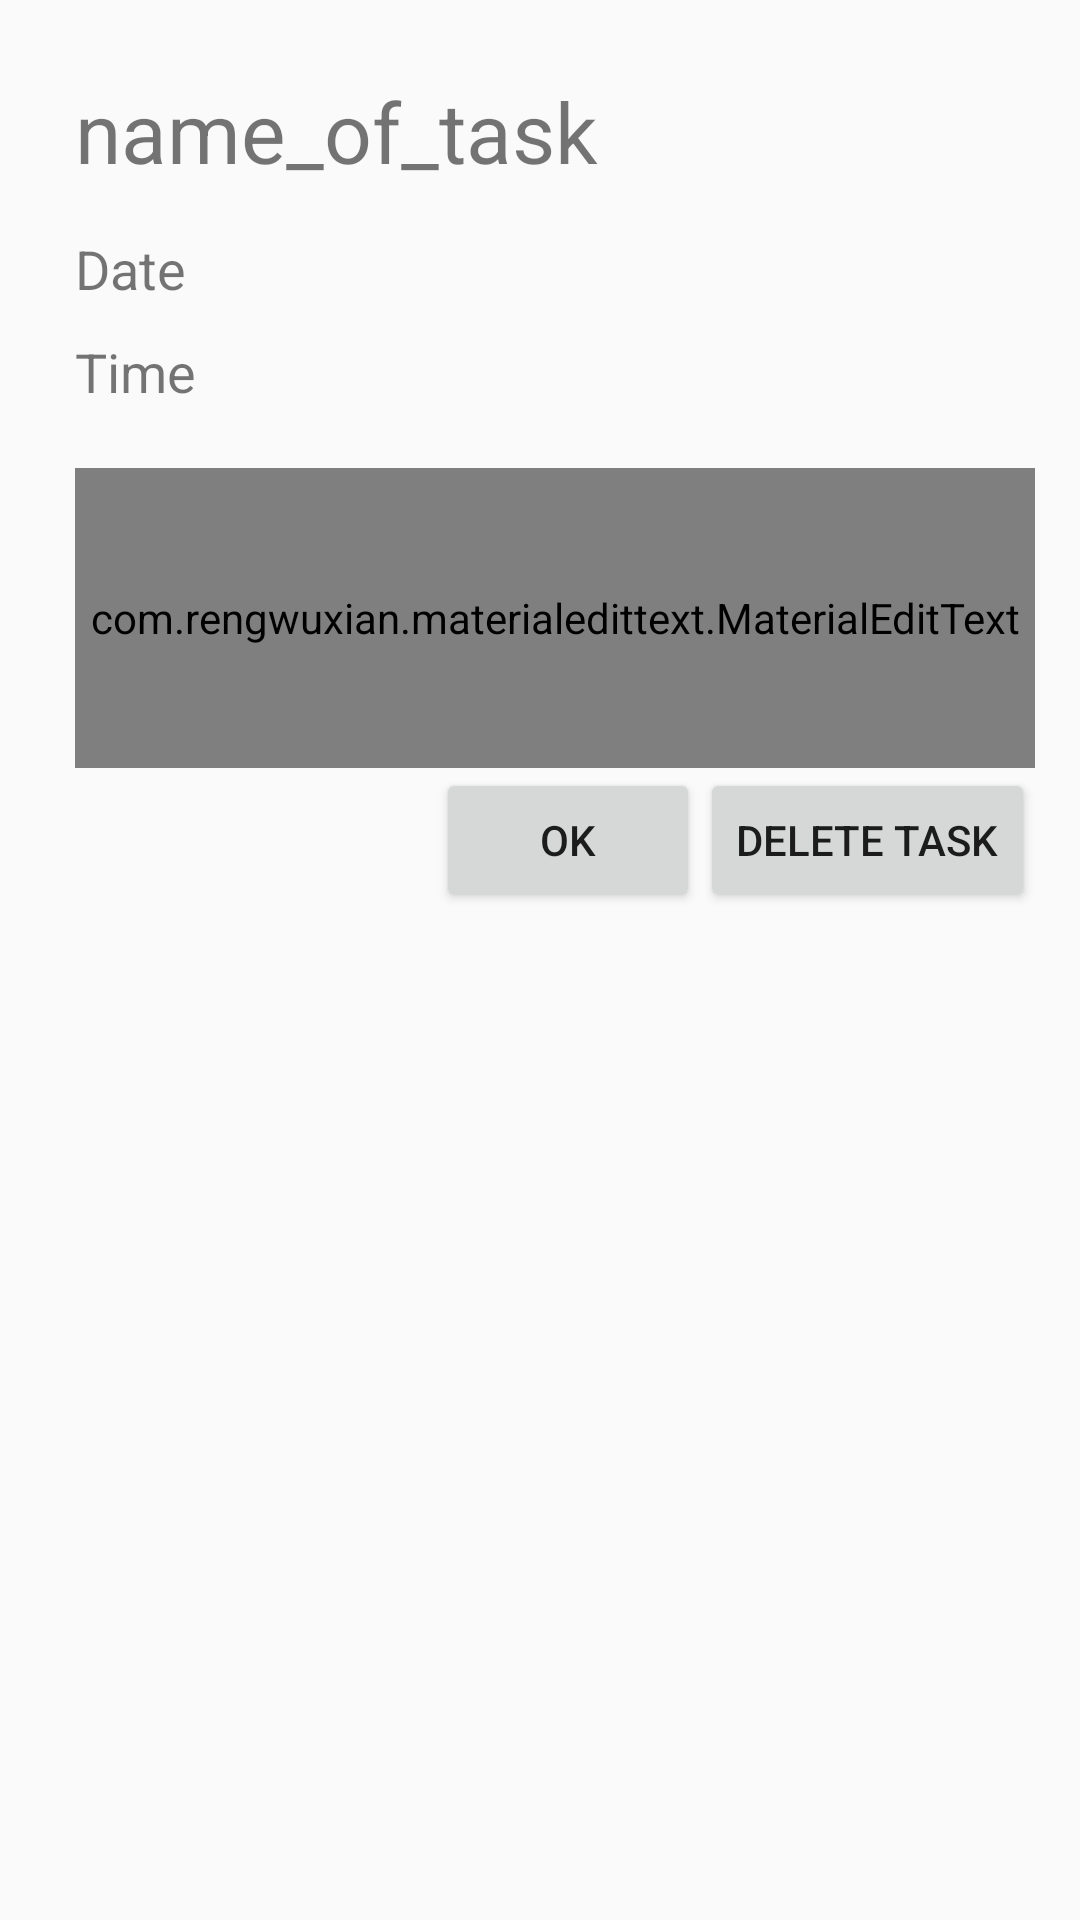

Produce the Android XML layout that renders to this screen, including the resource entries it uses.
<!-- AndroidManifest.xml: application theme AppTheme -->
<!-- res/layout/activity_task.xml -->
<?xml version="1.0" encoding="utf-8"?>
<LinearLayout xmlns:android="http://schemas.android.com/apk/res/android"
    xmlns:app="http://schemas.android.com/apk/res-auto"
    android:orientation="vertical"
    android:layout_width="match_parent"
    android:layout_height="match_parent"
    android:padding="15dp">

    <LinearLayout
        android:layout_width="match_parent"
        android:layout_height="wrap_content"
        android:layout_margin="10dp"
        android:weightSum="2">

        <TextView
            android:id="@+id/tvTaskName"
            android:layout_width="wrap_content"
            android:layout_height="match_parent"
            android:layout_weight="1"
            android:text="name_of_task"
            android:textSize="28sp" />

    </LinearLayout>

    <LinearLayout
        android:paddingVertical="5dp"
        android:layout_width="match_parent"
        android:layout_height="wrap_content"
        android:orientation="horizontal">

        <TextView
            android:textSize="18sp"
            android:layout_marginHorizontal="10dp"
            android:layout_width="wrap_content"
            android:layout_height="wrap_content"
            android:text="Date" />

        <TextView
            style="@style/Link"
            android:id="@+id/tvTaskDate"
            android:layout_width="wrap_content"
            android:layout_height="wrap_content" />

    </LinearLayout>

    <LinearLayout
        android:paddingVertical="5dp"
        android:layout_width="match_parent"
        android:layout_height="wrap_content"
        android:orientation="horizontal">

        <TextView
            android:textSize="18sp"
            android:layout_marginHorizontal="10dp"
            android:layout_width="wrap_content"
            android:layout_height="wrap_content"
            android:text="Time" />

        <TextView
            style="@style/Link"
            android:id="@+id/tvTaskTime"
            android:layout_width="wrap_content"
            android:layout_height="wrap_content" />

    </LinearLayout>

    <com.rengwuxian.materialedittext.MaterialEditText
        android:layout_marginTop="15dp"
        android:layout_marginLeft="10dp"
        android:hint="Description"
        app:met_floatingLabel="highlight"
        android:id="@+id/etTaskDescription"
        android:layout_width="match_parent"
        android:layout_height="100dp"
        android:gravity="top"
        />

    <LinearLayout
        android:layout_gravity="right"
        android:layout_width="wrap_content"
        android:layout_height="wrap_content">

        <Button
            android:id="@+id/btnTaskOk"
            android:layout_width="wrap_content"
            android:layout_height="wrap_content"
            android:text="OK"/>

        <Button
            android:id="@+id/btnTaskDelete"
            android:layout_width="wrap_content"
            android:layout_height="wrap_content"
            android:text="Delete task"/>

    </LinearLayout>

</LinearLayout>
<!-- resources referenced by this layout -->
<resources>
  <style name="Link">
          <item name="android:textSize">18dp</item>
          <item name="android:textColor">@color/colorPrimary</item>
          <item name="android:textStyle">italic</item>
      </style>
  <style name="AppTheme" parent="Theme.AppCompat.Light.DarkActionBar">
          
          <item name="colorPrimary">@color/colorPrimary</item>
          <item name="colorPrimaryDark">@color/colorPrimaryDark</item>
          <item name="colorAccent">@color/colorAccent</item>
      </style>
  <!-- not gathered from this repository: default colours our renderer supplied (Android Studio template values) -->
  <color name="colorPrimary">#FF6200EE</color>
  <color name="colorPrimaryDark">#FF3700B3</color>
  <color name="colorAccent">#FF03DAC5</color>
</resources>
